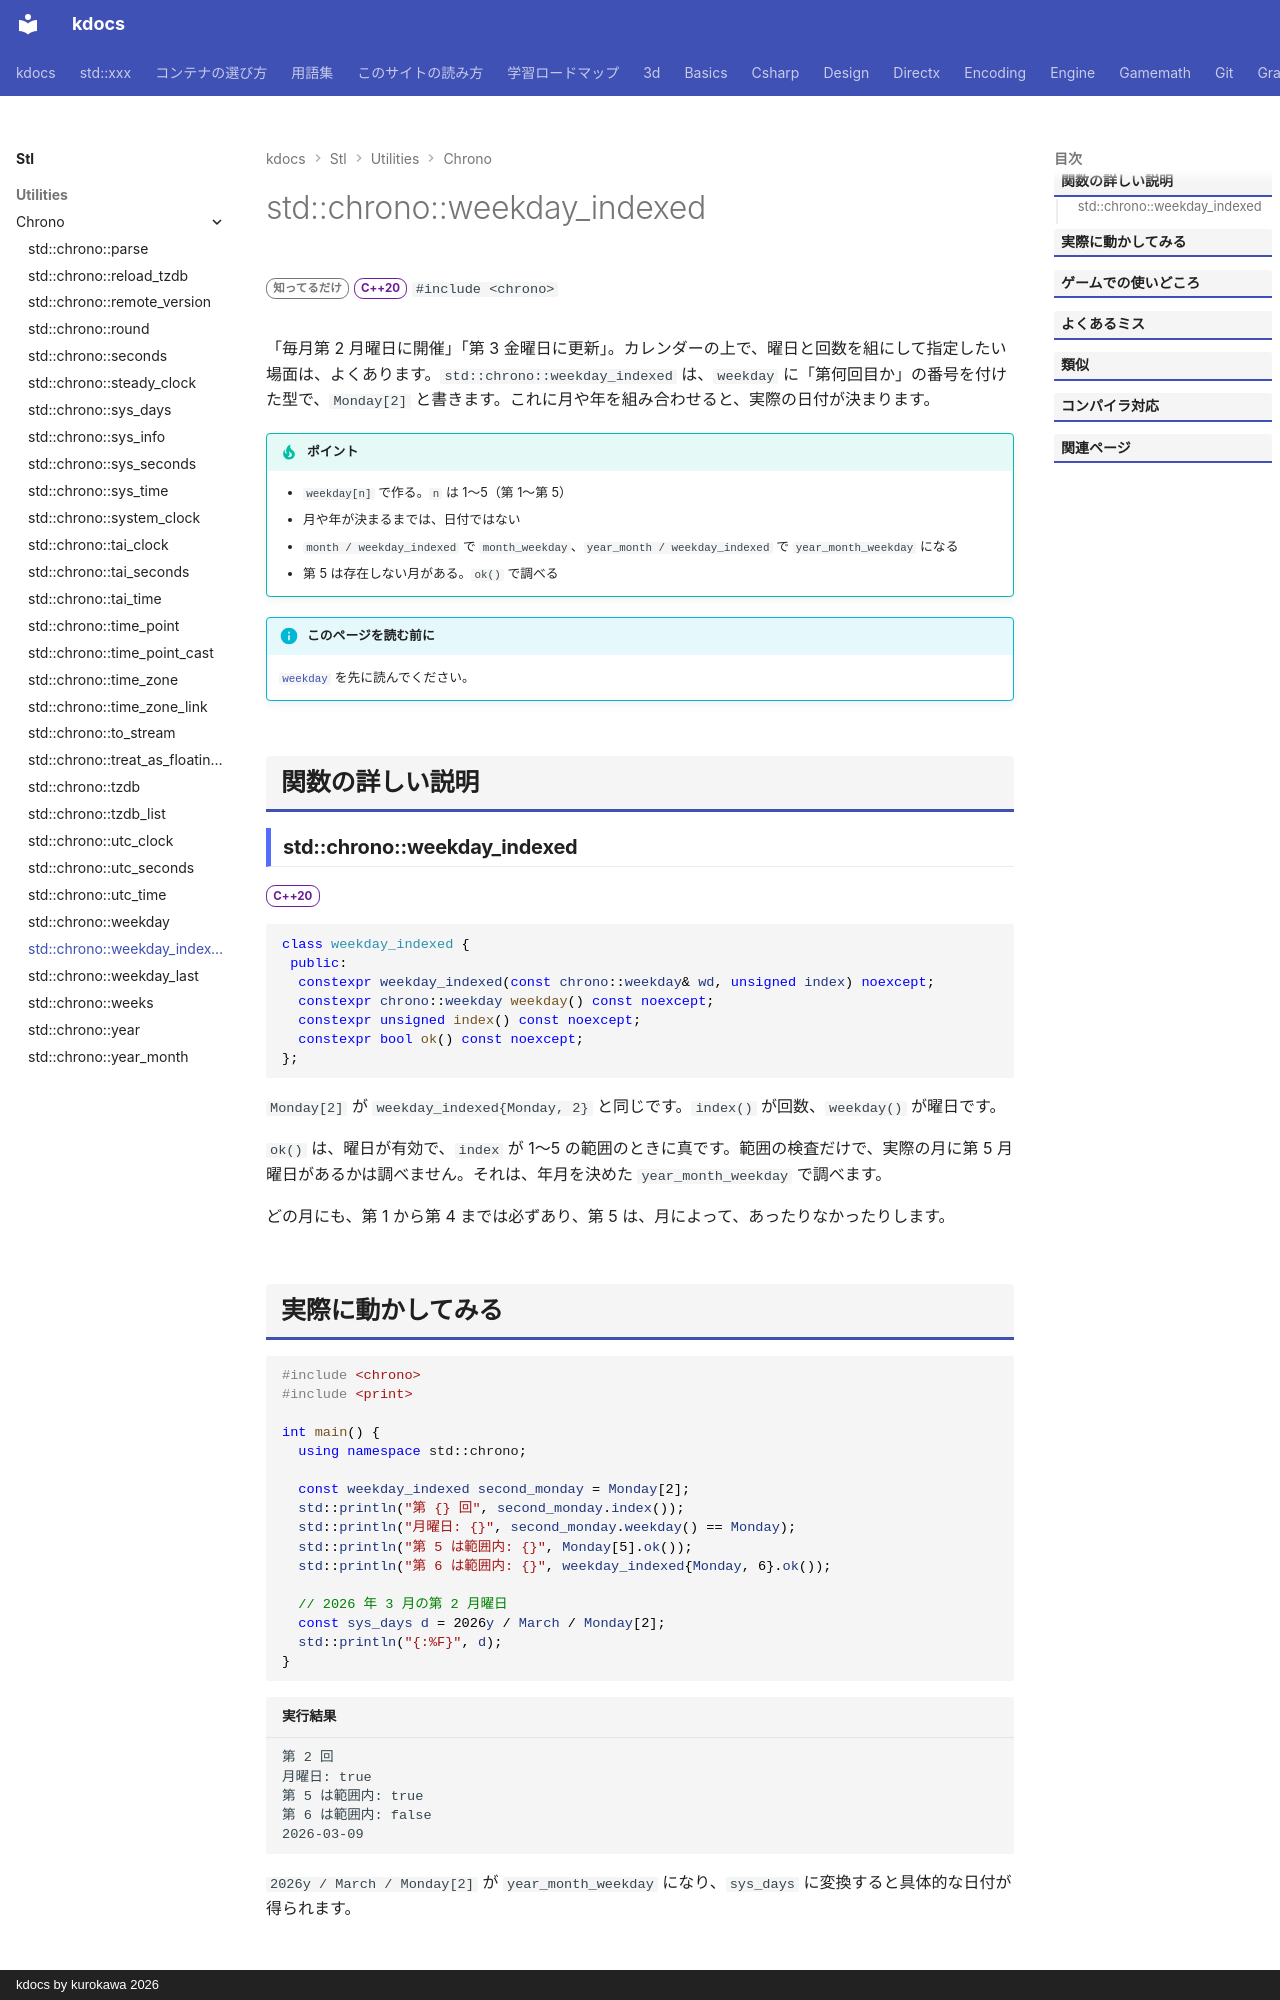

repository: qwzxdf/kdocs · page: stl/utilities/chrono/weekday_indexed/index.html · generator: mkdocs · copyright: kdocs by kurokawa 2026

---
title: std::chrono::weekday_indexed
summary: "「第 n の曜日」を表す型（第 2 月曜日など）。"
order: 900
group: 時間（std::chrono）
tags:
  - ユーティリティ
---

# std::chrono::weekday_indexed

<div class="page-badges" markdown>
<span class="rank rank-rare">知ってるだけ</span>
<span class="ver ver-20">C++20</span>
`#include <chrono>`
</div>

「毎月第 2 月曜日に開催」「第 3 金曜日に更新」。カレンダーの上で、曜日と回数を組にして指定したい場面は、よくあります。`std::chrono::weekday_indexed` は、`weekday` に「第何回目か」の番号を付けた型で、`Monday[2]` と書きます。これに月や年を組み合わせると、実際の日付が決まります。

!!! tip "ポイント"
    - `weekday[n]` で作る。`n` は 1〜5（第 1〜第 5）
    - 月や年が決まるまでは、日付ではない
    - `month / weekday_indexed` で `month_weekday`、`year_month / weekday_indexed` で `year_month_weekday` になる
    - 第 5 は存在しない月がある。`ok()` で調べる

!!! info "このページを読む前に"
    [`weekday`](weekday.md) を先に読んでください。

## 関数の詳しい説明

### std::chrono::weekday_indexed {#weekday_indexed}

<span class="ver ver-20">C++20</span>

```cpp
class weekday_indexed {
 public:
  constexpr weekday_indexed(const chrono::weekday& wd, unsigned index) noexcept;
  constexpr chrono::weekday weekday() const noexcept;
  constexpr unsigned index() const noexcept;
  constexpr bool ok() const noexcept;
};
```

`Monday[2]` が `weekday_indexed{Monday, 2}` と同じです。`index()` が回数、`weekday()` が曜日です。

`ok()` は、曜日が有効で、`index` が 1〜5 の範囲のときに真です。範囲の検査だけで、実際の月に第 5 月曜日があるかは調べません。それは、年月を決めた `year_month_weekday` で調べます。

どの月にも、第 1 から第 4 までは必ずあり、第 5 は、月によって、あったりなかったりします。
